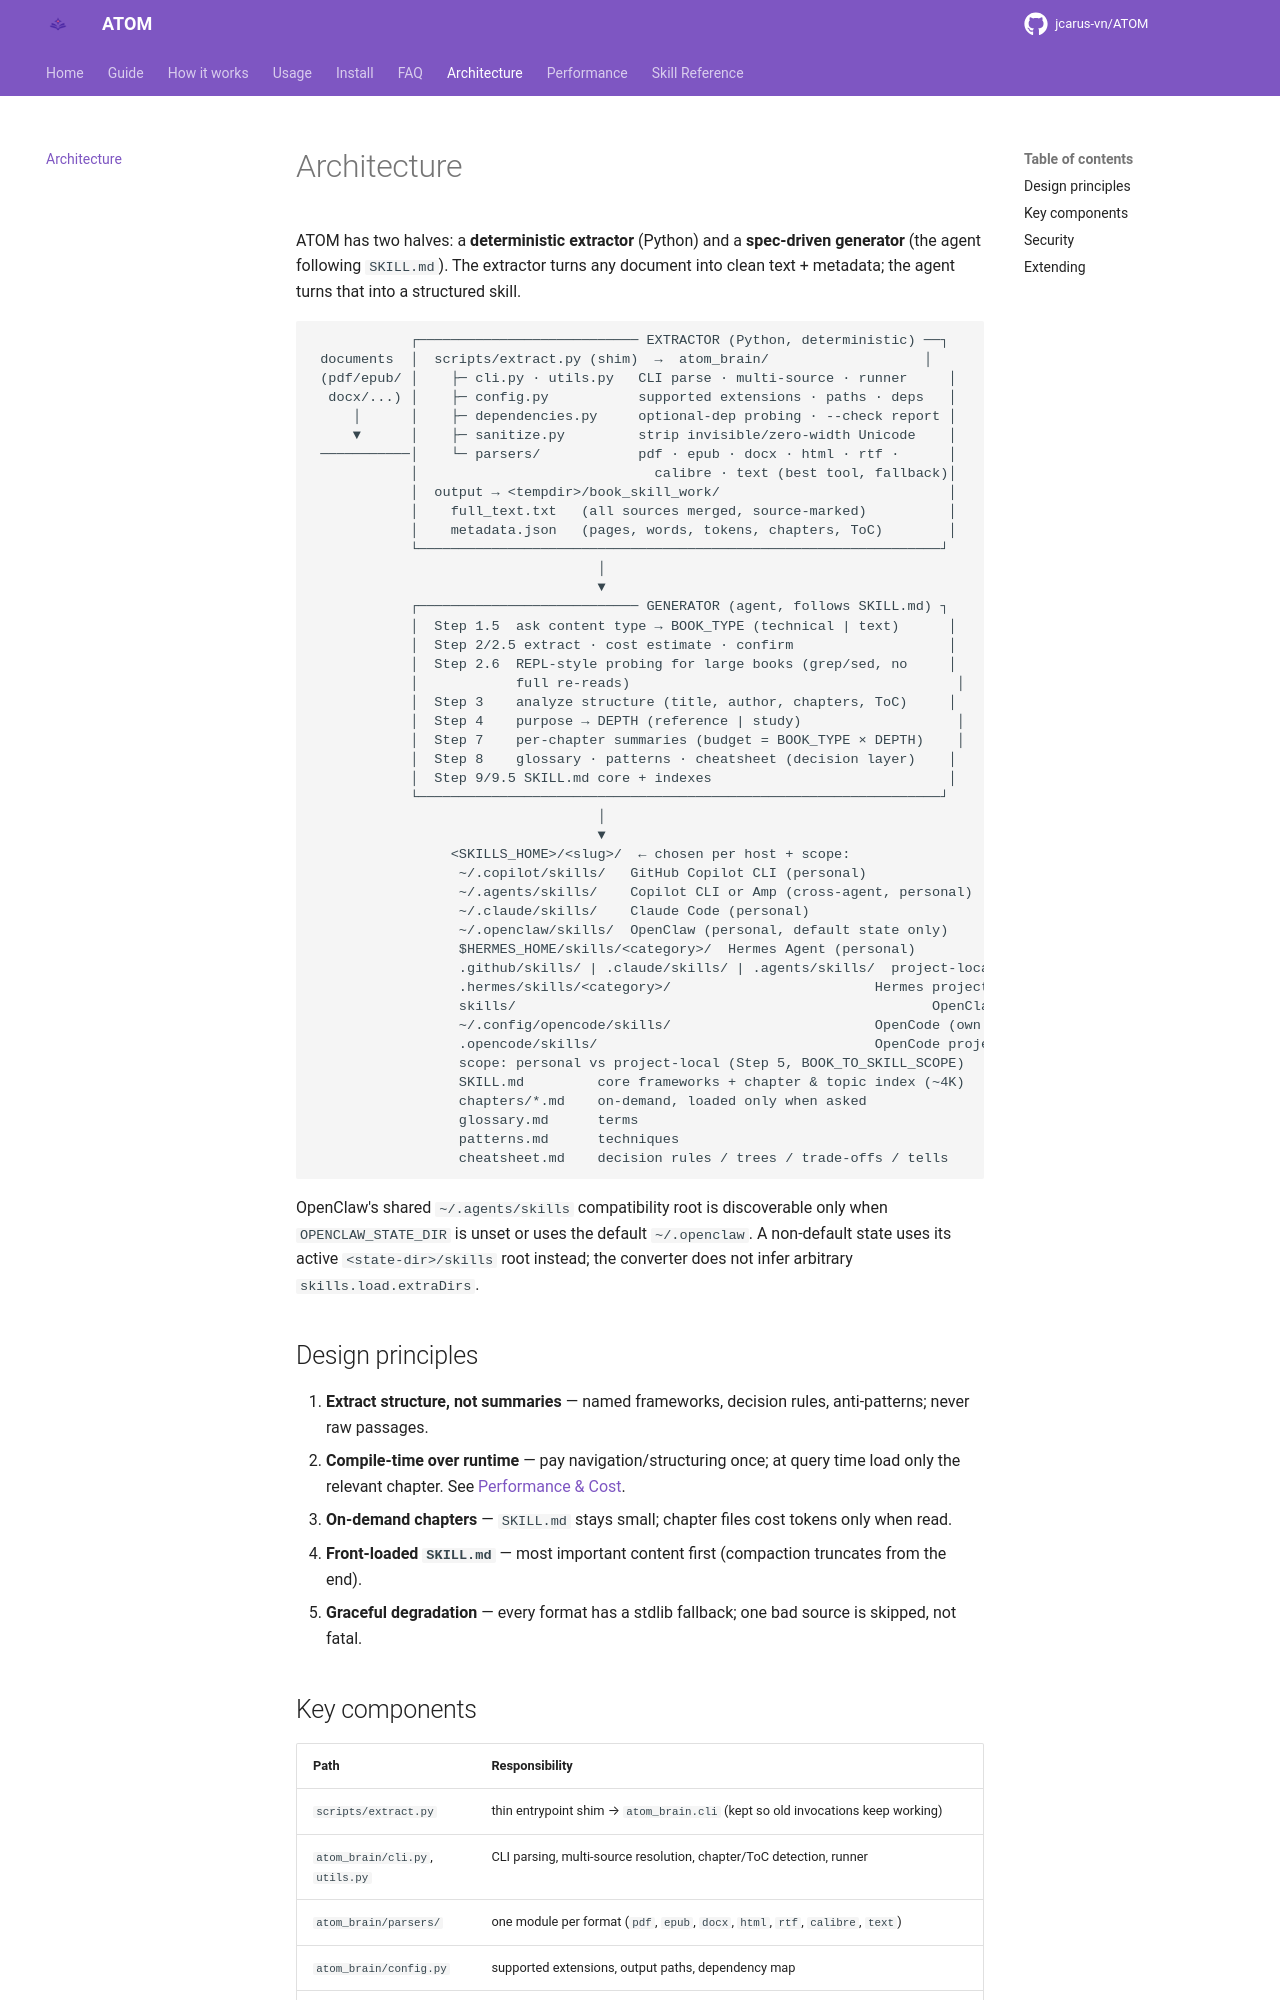

repository: jcarus-vn/ATOM · page: architecture/index.html · generator: mkdocs

---
description: "How ATOM is built: a deterministic Python extractor plus a spec-driven agent generator. Pipeline, component map, and the design tradeoffs behind both."
seo_title: "Architecture - How ATOM Extracts and Generates"
---

# Architecture

ATOM has two halves: a **deterministic extractor** (Python) and a
**spec-driven generator** (the agent following `SKILL.md`). The extractor turns any
document into clean text + metadata; the agent turns that into a structured skill.

```
            ┌─────────────────────────── EXTRACTOR (Python, deterministic) ──┐
 documents  │  scripts/extract.py (shim)  →  atom_brain/                   │
 (pdf/epub/ │    ├─ cli.py · utils.py   CLI parse · multi-source · runner     │
  docx/...) │    ├─ config.py           supported extensions · paths · deps   │
     │      │    ├─ dependencies.py     optional-dep probing · --check report │
     ▼      │    ├─ sanitize.py         strip invisible/zero-width Unicode    │
 ───────────│    └─ parsers/            pdf · epub · docx · html · rtf ·      │
            │                             calibre · text (best tool, fallback)│
            │  output → <tempdir>/book_skill_work/                            │
            │    full_text.txt   (all sources merged, source-marked)          │
            │    metadata.json   (pages, words, tokens, chapters, ToC)        │
            └────────────────────────────────────────────────────────────────┘
                                   │
                                   ▼
            ┌─────────────────────────── GENERATOR (agent, follows SKILL.md) ┐
            │  Step 1.5  ask content type → BOOK_TYPE (technical | text)      │
            │  Step 2/2.5 extract · cost estimate · confirm                   │
            │  Step 2.6  REPL-style probing for large books (grep/sed, no     │
            │            full re-reads)                                        │
            │  Step 3    analyze structure (title, author, chapters, ToC)     │
            │  Step 4    purpose → DEPTH (reference | study)                   │
            │  Step 7    per-chapter summaries (budget = BOOK_TYPE × DEPTH)    │
            │  Step 8    glossary · patterns · cheatsheet (decision layer)    │
            │  Step 9/9.5 SKILL.md core + indexes                             │
            └────────────────────────────────────────────────────────────────┘
                                   │
                                   ▼
                 <SKILLS_HOME>/<slug>/  ← chosen per host + scope:
                  ~/.copilot/skills/   GitHub Copilot CLI (personal)
                  ~/.agents/skills/    Copilot CLI or Amp (cross-agent, personal)
                  ~/.claude/skills/    Claude Code (personal)
                  ~/.openclaw/skills/  OpenClaw (personal, default state only)
                  $HERMES_HOME/skills/<category>/  Hermes Agent (personal)
                  .github/skills/ | .claude/skills/ | .agents/skills/  project-local (any host)
                  .hermes/skills/<category>/                         Hermes project-local
                  skills/                                                   OpenClaw workspace
                  ~/.config/opencode/skills/                         OpenCode (own root; on request)
                  .opencode/skills/                                  OpenCode project-local
                  scope: personal vs project-local (Step 5, BOOK_TO_SKILL_SCOPE)
                  SKILL.md         core frameworks + chapter & topic index (~4K)
                  chapters/*.md    on-demand, loaded only when asked
                  glossary.md      terms
                  patterns.md      techniques
                  cheatsheet.md    decision rules / trees / trade-offs / tells
```

OpenClaw's shared `~/.agents/skills` compatibility root is discoverable only
when `OPENCLAW_STATE_DIR` is unset or uses the default `~/.openclaw`. A
non-default state uses its active `<state-dir>/skills` root instead; the
converter does not infer arbitrary `skills.load.extraDirs`.
